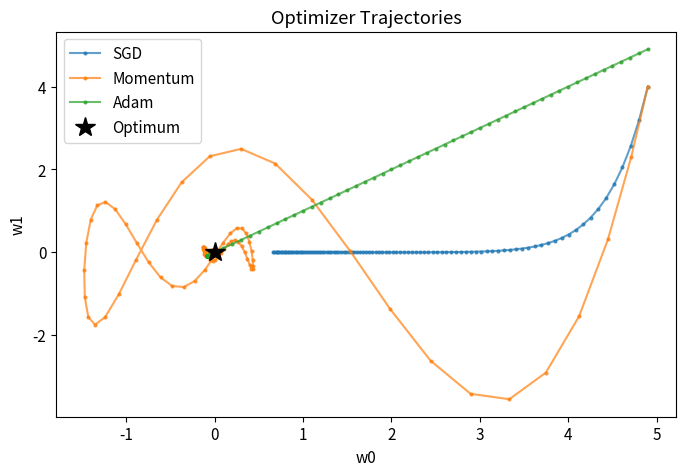

Source code (Python):
import numpy as np
import matplotlib.pyplot as plt
from matplotlib import cm

plt.rcParams['figure.figsize'] = (8, 5)
plt.rcParams['font.size'] = 11
rng = np.random.default_rng(42)

def adam_optimizer(grad_fn, w_init, lr=0.01, beta1=0.9, beta2=0.999, eps=1e-8, steps=100):
    w = w_init.copy()
    m, v = np.zeros_like(w), np.zeros_like(w)
    history = []
    for t in range(1, steps + 1):
        g = grad_fn(w)
        m = beta1 * m + (1 - beta1) * g
        v = beta2 * v + (1 - beta2) * g**2
        m_hat = m / (1 - beta1**t)
        v_hat = v / (1 - beta2**t)
        w -= lr * m_hat / (np.sqrt(v_hat) + eps)
        history.append(w.copy())
    return w, history

# Minimize f(w) = w[0]**2 + 10*w[1]**2 (ill-conditioned)
grad = lambda w: np.array([2*w[0], 20*w[1]])
w0 = np.array([5.0, 5.0])
w_final, hist = adam_optimizer(grad, w0, lr=0.5, steps=50)
print(f'Start: {w0}, End: {w_final}')

# Compare SGD, Momentum, Adam
w_sgd, w_mom, w_adam = [np.array([5., 5.]) for _ in range(3)]
v = np.zeros(2)
hist_sgd, hist_mom, hist_adam = [], [], []

for t in range(100):
    g = np.array([2*w_sgd[0], 20*w_sgd[1]])
    w_sgd -= 0.01 * g; hist_sgd.append(w_sgd.copy())
    
    g = np.array([2*w_mom[0], 20*w_mom[1]])
    v = 0.9 * v + g
    w_mom -= 0.01 * v; hist_mom.append(w_mom.copy())
    
    _, h = adam_optimizer(lambda w: np.array([2*w[0], 20*w[1]]), w_adam, lr=0.1, steps=1)
    w_adam = h[0]; hist_adam.append(w_adam.copy())

for hist, lbl in [(hist_sgd,'SGD'),(hist_mom,'Momentum'),(hist_adam,'Adam')]:
    h = np.array(hist)
    plt.plot(h[:,0], h[:,1], 'o-', markersize=2, label=lbl, alpha=0.7)
plt.plot(0, 0, 'k*', markersize=15, label='Optimum')
plt.xlabel('w0'); plt.ylabel('w1'); plt.legend(); plt.title('Optimizer Trajectories'); plt.show()

# YOUR CODE HERE
